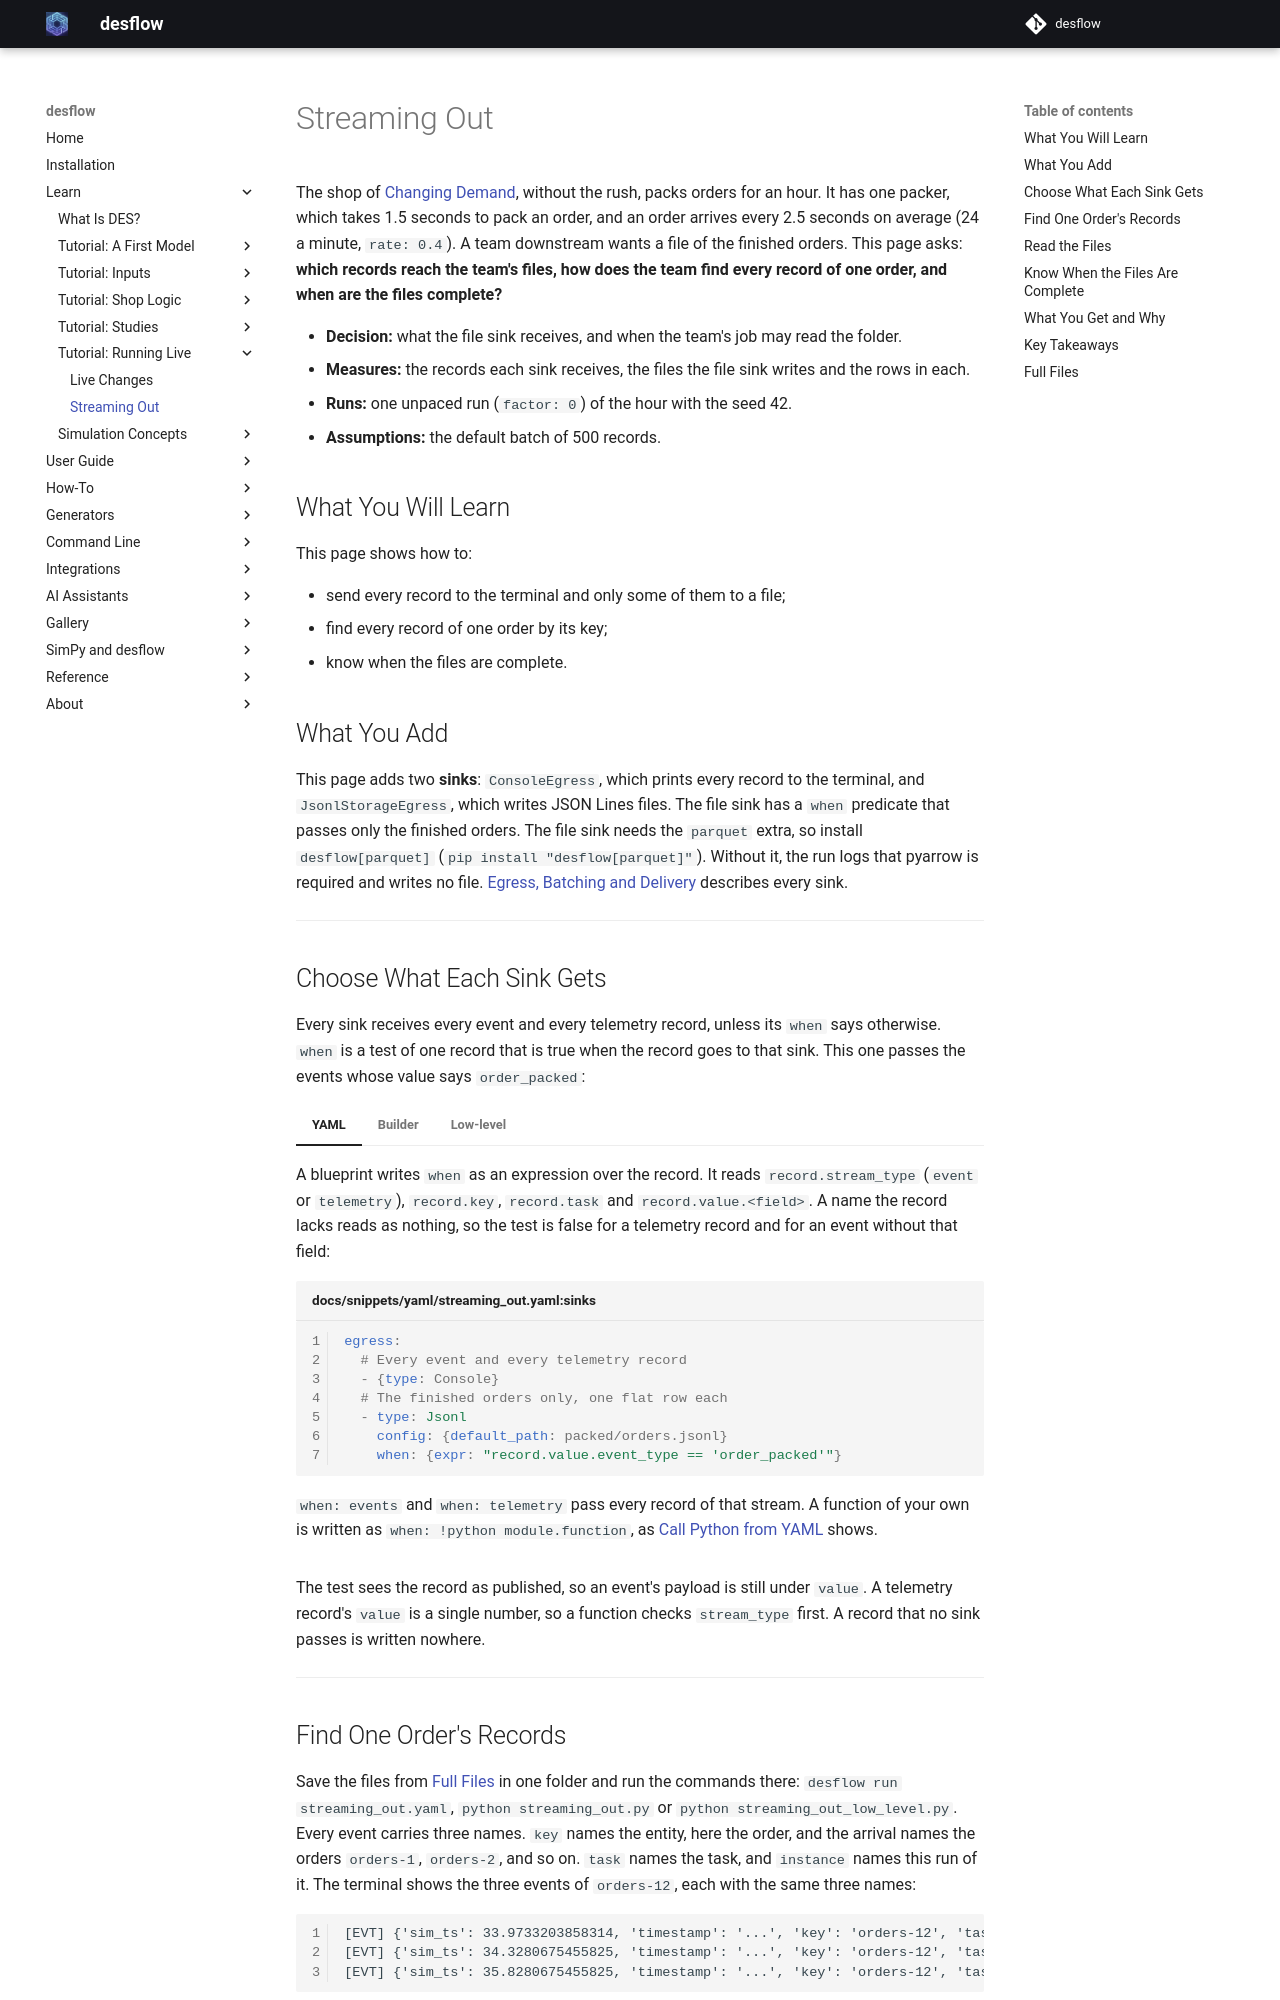

repository: jaehyeon-kim/desflow · page: 1.1/learn/running-live/streaming-out/index.html · generator: mkdocs

# Streaming Out

The shop of [Changing Demand](../inputs/changing-demand.md), without the rush, packs orders for an hour. It has one packer, which takes 1.5 seconds to pack an order, and an order arrives every 2.5 seconds on average (24 a minute, `rate: 0.4`). A team downstream wants a file of the finished orders. This page asks: **which records reach the team's files, how does the team find every record of one order, and when are the files complete?**

- **Decision:** what the file sink receives, and when the team's job may read the folder.
- **Measures:** the records each sink receives, the files the file sink writes and the rows in each.
- **Runs:** one unpaced run (`factor: 0`) of the hour with the seed 42.
- **Assumptions:** the default batch of 500 records.

## What You Will Learn

This page shows how to:

- send every record to the terminal and only some of them to a file;
- find every record of one order by its key;
- know when the files are complete.

## What You Add

This page adds two **sinks**: `ConsoleEgress`, which prints every record to the terminal, and `JsonlStorageEgress`, which writes JSON Lines files. The file sink has a `when` predicate that passes only the finished orders. The file sink needs the `parquet` extra, so install `desflow[parquet]` (`pip install "desflow[parquet]"`). Without it, the run logs that pyarrow is required and writes no file. [Egress, Batching and Delivery](../../user-guide/live-runs-and-connectors/egress.md) describes every sink.

---

## Choose What Each Sink Gets

Every sink receives every event and every telemetry record, unless its `when` says otherwise. `when` is a test of one record that is true when the record goes to that sink. This one passes the events whose value says `order_packed`:

=== "YAML"

    A blueprint writes `when` as an expression over the record. It reads `record.stream_type` (`event` or `telemetry`), `record.key`, `record.task` and `record.value.<field>`. A name the record lacks reads as nothing, so the test is false for a telemetry record and for an event without that field:

    ```yaml title="docs/snippets/yaml/streaming_out.yaml:sinks"
    egress:
      # Every event and every telemetry record
      - {type: Console}
      # The finished orders only, one flat row each
      - type: Jsonl
        config: {default_path: packed/orders.jsonl}
        when: {expr: "record.value.event_type == 'order_packed'"}
    ```

    `when: events` and `when: telemetry` pass every record of that stream. A function of your own is written as `when: !python module.function`, as [Call Python from YAML](../../how-to/tools/yaml-advanced.md) shows.

=== "Builder"

    ```python title="docs/snippets/tutorials/streaming_out.py:packed"
    def packed_only(record: dict) -> bool:
        """Keeps the finished orders: events whose value says order_packed."""
        return (
            record["stream_type"] == "event"
            and record["value"].get("event_type") == "order_packed"
        )
    ```

    ```python title="docs/snippets/tutorials/streaming_out.py:sinks"
    # Every event and every telemetry record
    .add_egress(ConsoleEgress())
    # The finished orders only, one flat row each
    .add_egress(
        JsonlStorageEgress(default_path=f"{out}/packed/orders.jsonl"),
        when=packed_only,
    )
    ```

=== "Low-level"

    ```python title="docs/snippets/tutorials/streaming_out_low_level.py:sinks"
    env.setup_egress(
        [
            # Every event and every telemetry record
            ConsoleEgress(),
            # The finished orders only, one flat row each
            JsonlStorageEgress(default_path=f"{out}/packed/orders.jsonl"),
        ],
        predicates=[None, packed_only],
    )
    ```

    `predicates` takes one entry per sink, in the order of the list, and `None` passes every record. `packed_only` is the same function as in the Builder tab.

The test sees the record as published, so an event's payload is still under `value`. A telemetry record's `value` is a single number, so a function checks `stream_type` first. A record that no sink passes is written nowhere.

---

## Find One Order's Records

Save the files from [Full Files](#full-files) in one folder and run the commands there: `desflow run streaming_out.yaml`, `python streaming_out.py` or `python streaming_out_low_level.py`. Every event carries three names. `key` names the entity, here the order, and the arrival names the orders `orders-1`, `orders-2`, and so on. `task` names the task, and `instance` names this run of it. The terminal shows the three events of `orders-12`, each with the same three names:

```text
[EVT] {'sim_ts': 33.9733203858314, 'timestamp': '...', 'key': 'orders-12', 'task': 'pack_order', 'instance': 11, 'value': {'path_id': 'Shop.service.packing', 'sim_id': 'Shop', 'service': 'packing', 'status': 'queued'}}
[EVT] {'sim_ts': 34.3280675455825, 'timestamp': '...', 'key': 'orders-12', 'task': 'pack_order', 'instance': 11, 'value': {'path_id': 'Shop.service.packing', 'sim_id': 'Shop', 'service': 'packing', 'status': 'started'}}
[EVT] {'sim_ts': 35.8280675455825, 'timestamp': '...', 'key': 'orders-12', 'task': 'pack_order', 'instance': 11, 'value': {'event_type': 'order_packed'}}
```

The file sink receives only the last of the three, the `order_packed` event. Without a router it writes one flat row per event, with the payload's fields beside the record's own:

```text
{"stream_type":"event","sim_ts":35.8280675455825,"timestamp":"...","key":"orders-12","task":"pack_order","instance":11,"event_type":"order_packed"}
```

To find one order's records among the 4,392 of the hour, print the records as JSON lines with `--stdout` and keep the lines with its key. `--stdout` sends the records to the terminal in place of the sinks, so this run writes no files:

```bash
desflow run streaming_out.yaml --stdout | grep '"key":"orders-12"'
```

It prints the three events of `orders-12` above, each as the whole record. In the builder and the low-level API, `ConsoleEgress(format="json")` as the sink prints the same lines.

A reader that joins the files with another source uses `key`, and one that follows a task through its states uses `task` and `instance`. [Records and Telemetry](../../reference/records-and-telemetry.md#record-shape) lists every field, and [What Each Sink Writes](../../reference/records-and-telemetry.md#what-each-sink-writes) shows how each sink lays them out.

---

## Read the Files

The file sink writes one file per batch, named after `default_path` with 8 random hexadecimal digits, such as `packed/orders_1a2b3c4d.jsonl`. A file sink with neither a `default_path` nor a `path_router` writes only the records that carry a `__path__`, and each flush logs a warning that says how many records it skipped. A file, once written, is never changed:

```python title="docs/snippets/tutorials/streaming_out.py:read"
def read_files(folder: Path) -> dict:
    """The rows of each file the sink wrote to folder, by file name."""
    return {
        path.name: [json.loads(line) for line in path.read_text().splitlines()]
        for path in sorted(folder.glob("*.jsonl"))
    }
```

The names are random, so the order of the files is not the order of the records. Sort by `sim_ts` when the order matters. A second run in the same folder adds new files beside the old ones, so the scripts empty `packed/` before they run.

---
